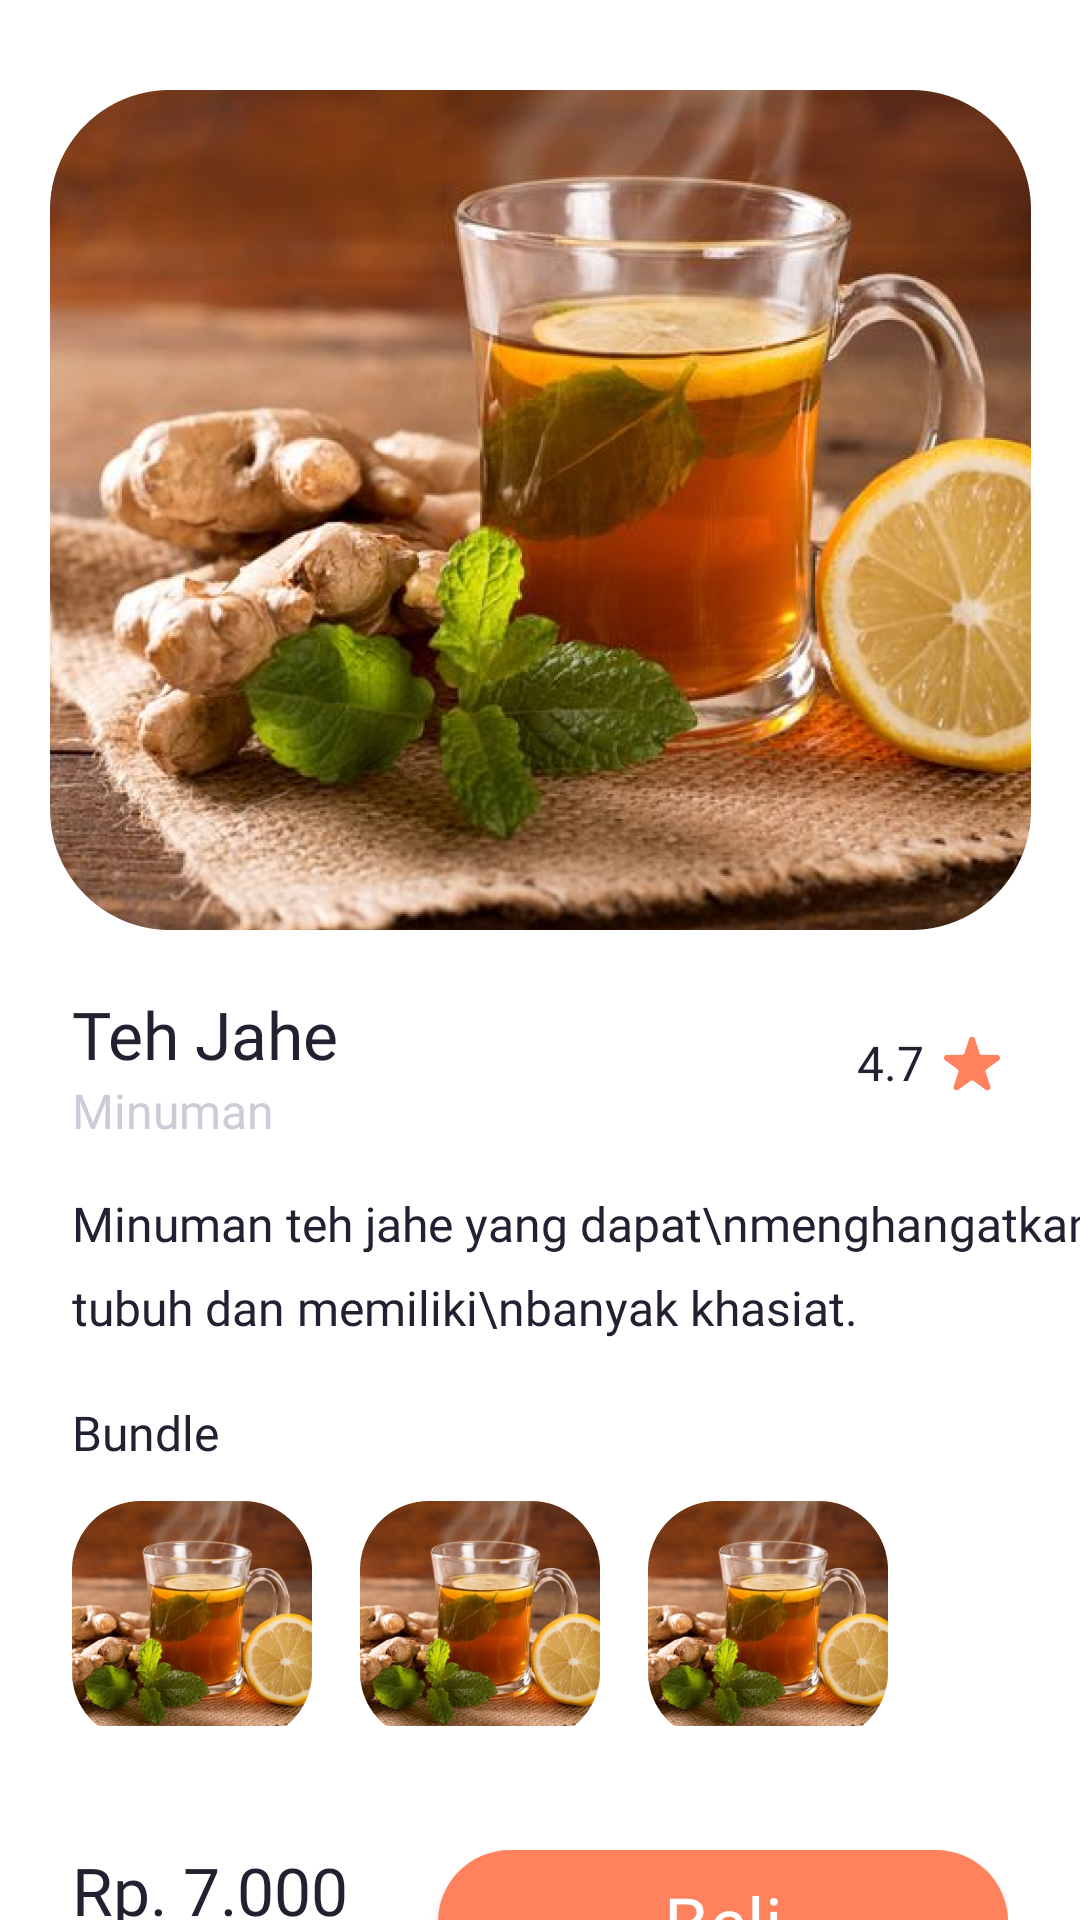

Here is an Android app screen rendered from its layout file. Give the layout XML and the strings, colors and styles it references.
<!-- AndroidManifest.xml: application theme Theme.TugasMobileIqbal -->
<!-- res/layout/activity_details2.xml -->
<?xml version="1.0" encoding="utf-8"?>
<androidx.constraintlayout.widget.ConstraintLayout xmlns:android="http://schemas.android.com/apk/res/android"
    xmlns:app="http://schemas.android.com/apk/res-auto"
    xmlns:tools="http://schemas.android.com/tools"
    android:layout_width="match_parent"
    android:layout_height="match_parent"
    tools:context=".DetailsActivity2">


    <ImageView
        android:id="@+id/imageView2"
        android:layout_width="wrap_content"
        android:layout_height="wrap_content"
        android:src="@drawable/tehjahebesar"
        android:layout_marginTop="30dp"
        app:layout_constraintEnd_toEndOf="parent"
        app:layout_constraintStart_toStartOf="parent"
        app:layout_constraintTop_toTopOf="parent"/>

    <LinearLayout
        android:id="@+id/foodOrange"
        android:layout_width="match_parent"
        android:layout_height="wrap_content"
        android:layout_marginRight="24dp"
        android:layout_marginLeft="24dp"
        android:layout_marginTop="20dp"
        android:orientation="horizontal"
        android:gravity="center_vertical"
        app:layout_constraintEnd_toEndOf="parent"
        app:layout_constraintStart_toStartOf="parent"
        app:layout_constraintTop_toBottomOf="@id/imageView2">


        <LinearLayout
            android:layout_weight="1"
            android:layout_width="wrap_content"
            android:layout_height="wrap_content"
            android:orientation="vertical">

            <TextView
                android:layout_width="wrap_content"
                android:layout_height="wrap_content"
                android:fontFamily="@font/pbold"
                android:text="Teh Jahe"
                android:textColor="#212131"
                android:textSize="22dp"/>

            <TextView
                android:layout_width="wrap_content"
                android:layout_height="wrap_content"
                android:fontFamily="@font/pregular"
                android:text="Minuman"
                android:textColor="#cbccd5"
                android:textSize="16dp"/>

        </LinearLayout>

        <LinearLayout
            android:layout_width="wrap_content"
            android:layout_height="wrap_content"
            android:orientation="horizontal">

            <TextView
                android:layout_width="wrap_content"
                android:layout_height="wrap_content"
                android:fontFamily="@font/pmedium"
                android:text="4.7"
                android:layout_marginRight="4dp"
                android:textColor="#212131"
                android:textSize="16dp"/>


            <ImageView
                android:layout_width="wrap_content"
                android:layout_height="wrap_content"
                android:src="@drawable/icon_star"/>

        </LinearLayout>

    </LinearLayout>

    <TextView
        android:id="@+id/imageView3"
        android:text="Minuman teh jahe yang dapat\nmenghangatkan tubuh dan memiliki\nbanyak khasiat."
        android:layout_width="wrap_content"
        android:layout_height="wrap_content"
        app:layout_constraintStart_toStartOf="parent"
        app:layout_constraintTop_toBottomOf="@id/foodOrange"
        android:layout_marginLeft="24dp"
        android:layout_marginTop="16dp"
        android:fontFamily="@font/pregular"
        android:textSize="16dp"
        android:textColor="#212131"
        android:lineHeight="28dp"/>

    <LinearLayout
        android:id="@+id/linierLayout"
        android:layout_marginTop="20dp"
        android:layout_marginLeft="24dp"
        android:layout_width="match_parent"
        android:layout_height="wrap_content"
        android:orientation="vertical"
        app:layout_constraintStart_toStartOf="parent"
        app:layout_constraintTop_toBottomOf="@id/imageView3">

        <TextView
            android:layout_width="wrap_content"
            android:layout_height="wrap_content"
            android:fontFamily="@font/pbold"
            android:text="Bundle"
            android:layout_marginBottom="12dp"
            android:textColor="#212131"
            android:textSize="16dp"/>


        <LinearLayout
            android:id="@+id/foodOrange2"
            android:layout_width="match_parent"
            android:layout_height="wrap_content"
            android:orientation="horizontal"
            android:gravity="center_vertical">

            <ImageView
                android:layout_width="wrap_content"
                android:layout_height="wrap_content"
                android:layout_marginRight="16dp"
                android:src="@drawable/tehjahe"/>

            <ImageView
                android:layout_width="wrap_content"
                android:layout_height="wrap_content"
                android:layout_marginRight="16dp"
                android:src="@drawable/tehjahe"/>

            <ImageView
                android:layout_width="wrap_content"
                android:layout_height="wrap_content"
                android:layout_marginRight="16dp"
                android:src="@drawable/tehjahe"/>





        </LinearLayout>

    </LinearLayout>


    <LinearLayout
        android:layout_width="match_parent"
        android:layout_height="wrap_content"
        android:orientation="horizontal"
        android:gravity="center_vertical"
        app:layout_constraintTop_toBottomOf="@+id/linierLayout"
        app:layout_constraintStart_toStartOf="parent"
        app:layout_constraintEnd_toEndOf="parent"
        android:layout_marginLeft="24dp"
        android:layout_marginRight="24dp"
        android:layout_marginTop="35dp">

        <LinearLayout
            android:layout_width="wrap_content"
            android:layout_height="wrap_content"
            android:orientation="vertical"
            android:layout_weight="1">

            <TextView
                android:layout_width="wrap_content"
                android:layout_height="wrap_content"
                android:fontFamily="@font/psemibold"
                android:text="Rp. 7.000"
                android:textColor="#212131"
                android:textSize="22dp"/>

            <TextView
                android:layout_width="wrap_content"
                android:layout_height="wrap_content"
                android:fontFamily="@font/pregular"
                android:text="/Porsi"
                android:textColor="#cbccd5"
                android:textSize="16dp"/>

        </LinearLayout>

        <androidx.appcompat.widget.AppCompatButton
            android:id="@+id/buttonbeli2"
            android:background="@drawable/bg_btn_primary"
            android:layout_width="190dp"
            android:layout_height="wrap_content"
            android:text="Beli"
            android:textColor="#fff"
            android:textSize="24dp"
            android:fontFamily="@font/psemibold"
            android:textAllCaps="false"/>


    </LinearLayout>

</androidx.constraintlayout.widget.ConstraintLayout>
<!-- resources referenced by this layout -->
<resources>
  <!-- drawable bg_btn_primary (drawable) -->
  <?xml version="1.0" encoding="utf-8"?>
  <shape xmlns:android="http://schemas.android.com/apk/res/android">
  
      <solid
          android:color="#FF815E"/>
  
      <corners
          android:radius="50dp"/>
  </shape>
  <!-- drawable icon_star: png bitmap (drawable-hdpi, 624 bytes) -->
  <!-- drawable tehjahe: png bitmap (drawable-hdpi, 30519 bytes) -->
  <!-- drawable tehjahebesar: png bitmap (drawable-hdpi, 341395 bytes) -->
  <style name="Theme.TugasMobileIqbal" parent="Theme.MaterialComponents.DayNight.NoActionBar">
          
          <item name="colorPrimary">@color/purple_500</item>
          <item name="colorPrimaryVariant">@color/purple_700</item>
          <item name="colorOnPrimary">@color/white</item>
          
          <item name="colorSecondary">@color/teal_200</item>
          <item name="colorSecondaryVariant">@color/teal_700</item>
          <item name="colorOnSecondary">@color/black</item>
          
          <item name="android:statusBarColor" tools:targetApi="l">#000</item>
          
      </style>
  <!-- not gathered from this repository: default colours our renderer supplied (Android Studio template values) -->
  <color name="purple_500">#FF6200EE</color>
  <color name="purple_700">#FF3700B3</color>
  <color name="teal_200">#FF03DAC5</color>
  <color name="teal_700">#FF018786</color>
  <color name="black">#FF000000</color>
  <color name="white">#FFFFFFFF</color>
</resources>
